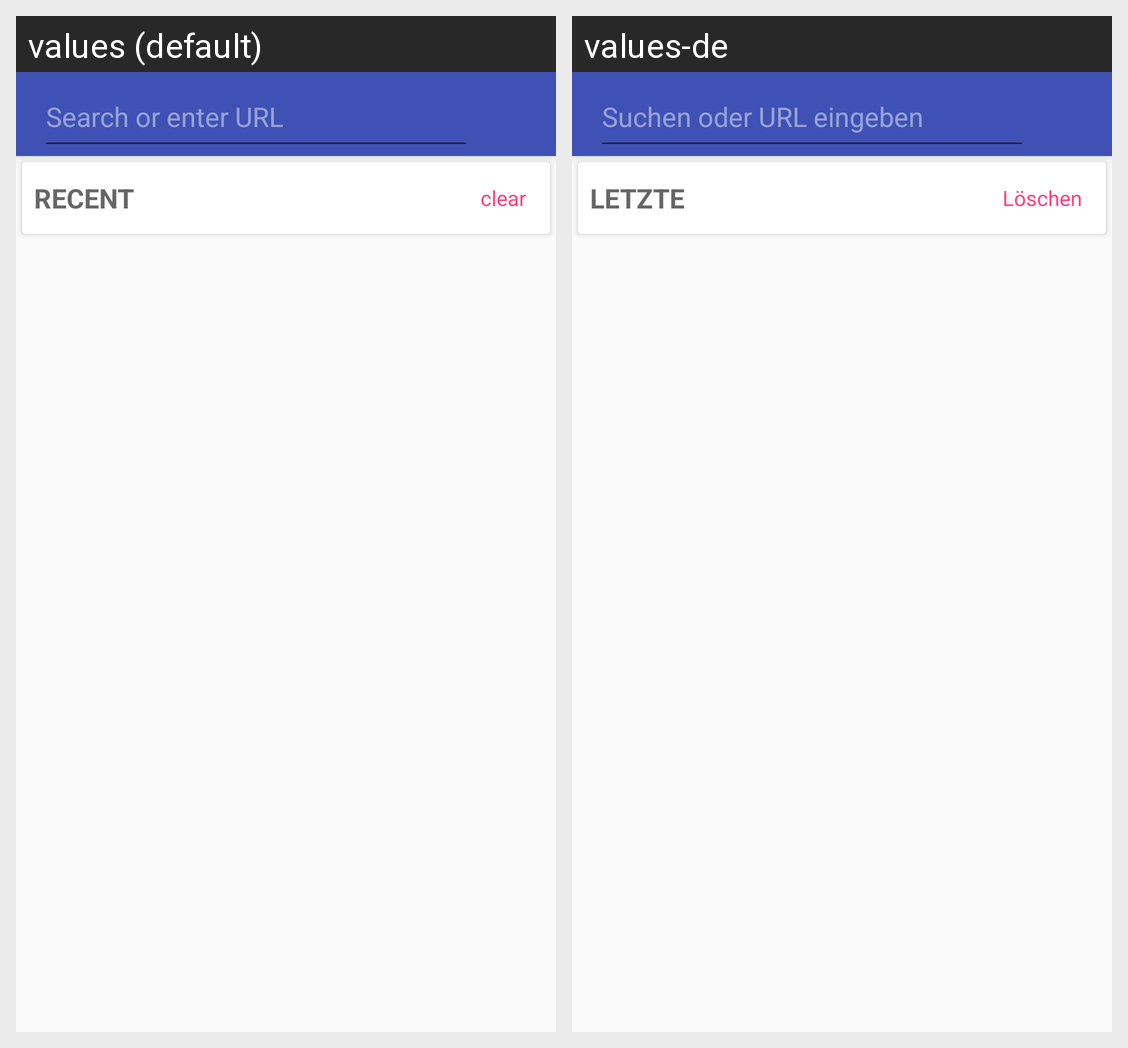

This grid shows one Android layout under two languages. Give, for every string resource on the screen, its name, the default text and each shown locale's text.
Android screen res/layout/activity_browse.xml rendered under 2 locales, left to right: values (default), values-de. Device: Nexus 5 (rendered at 1080×1920; each locale shown at half size, 540×960, under a caption strip naming it); theme AppTheme.
Strings drawn on this screen, with the default value and each locale's value (text and hints the layout hard-codes, and strings that could not be matched under every locale, appear in the picture but are not listed):

enter_url
  values: Search or enter URL
  values-de: Suchen oder URL eingeben

recent
  values: Recent
  values-de: Letzte

clear
  values: clear
  values-de: Löschen
